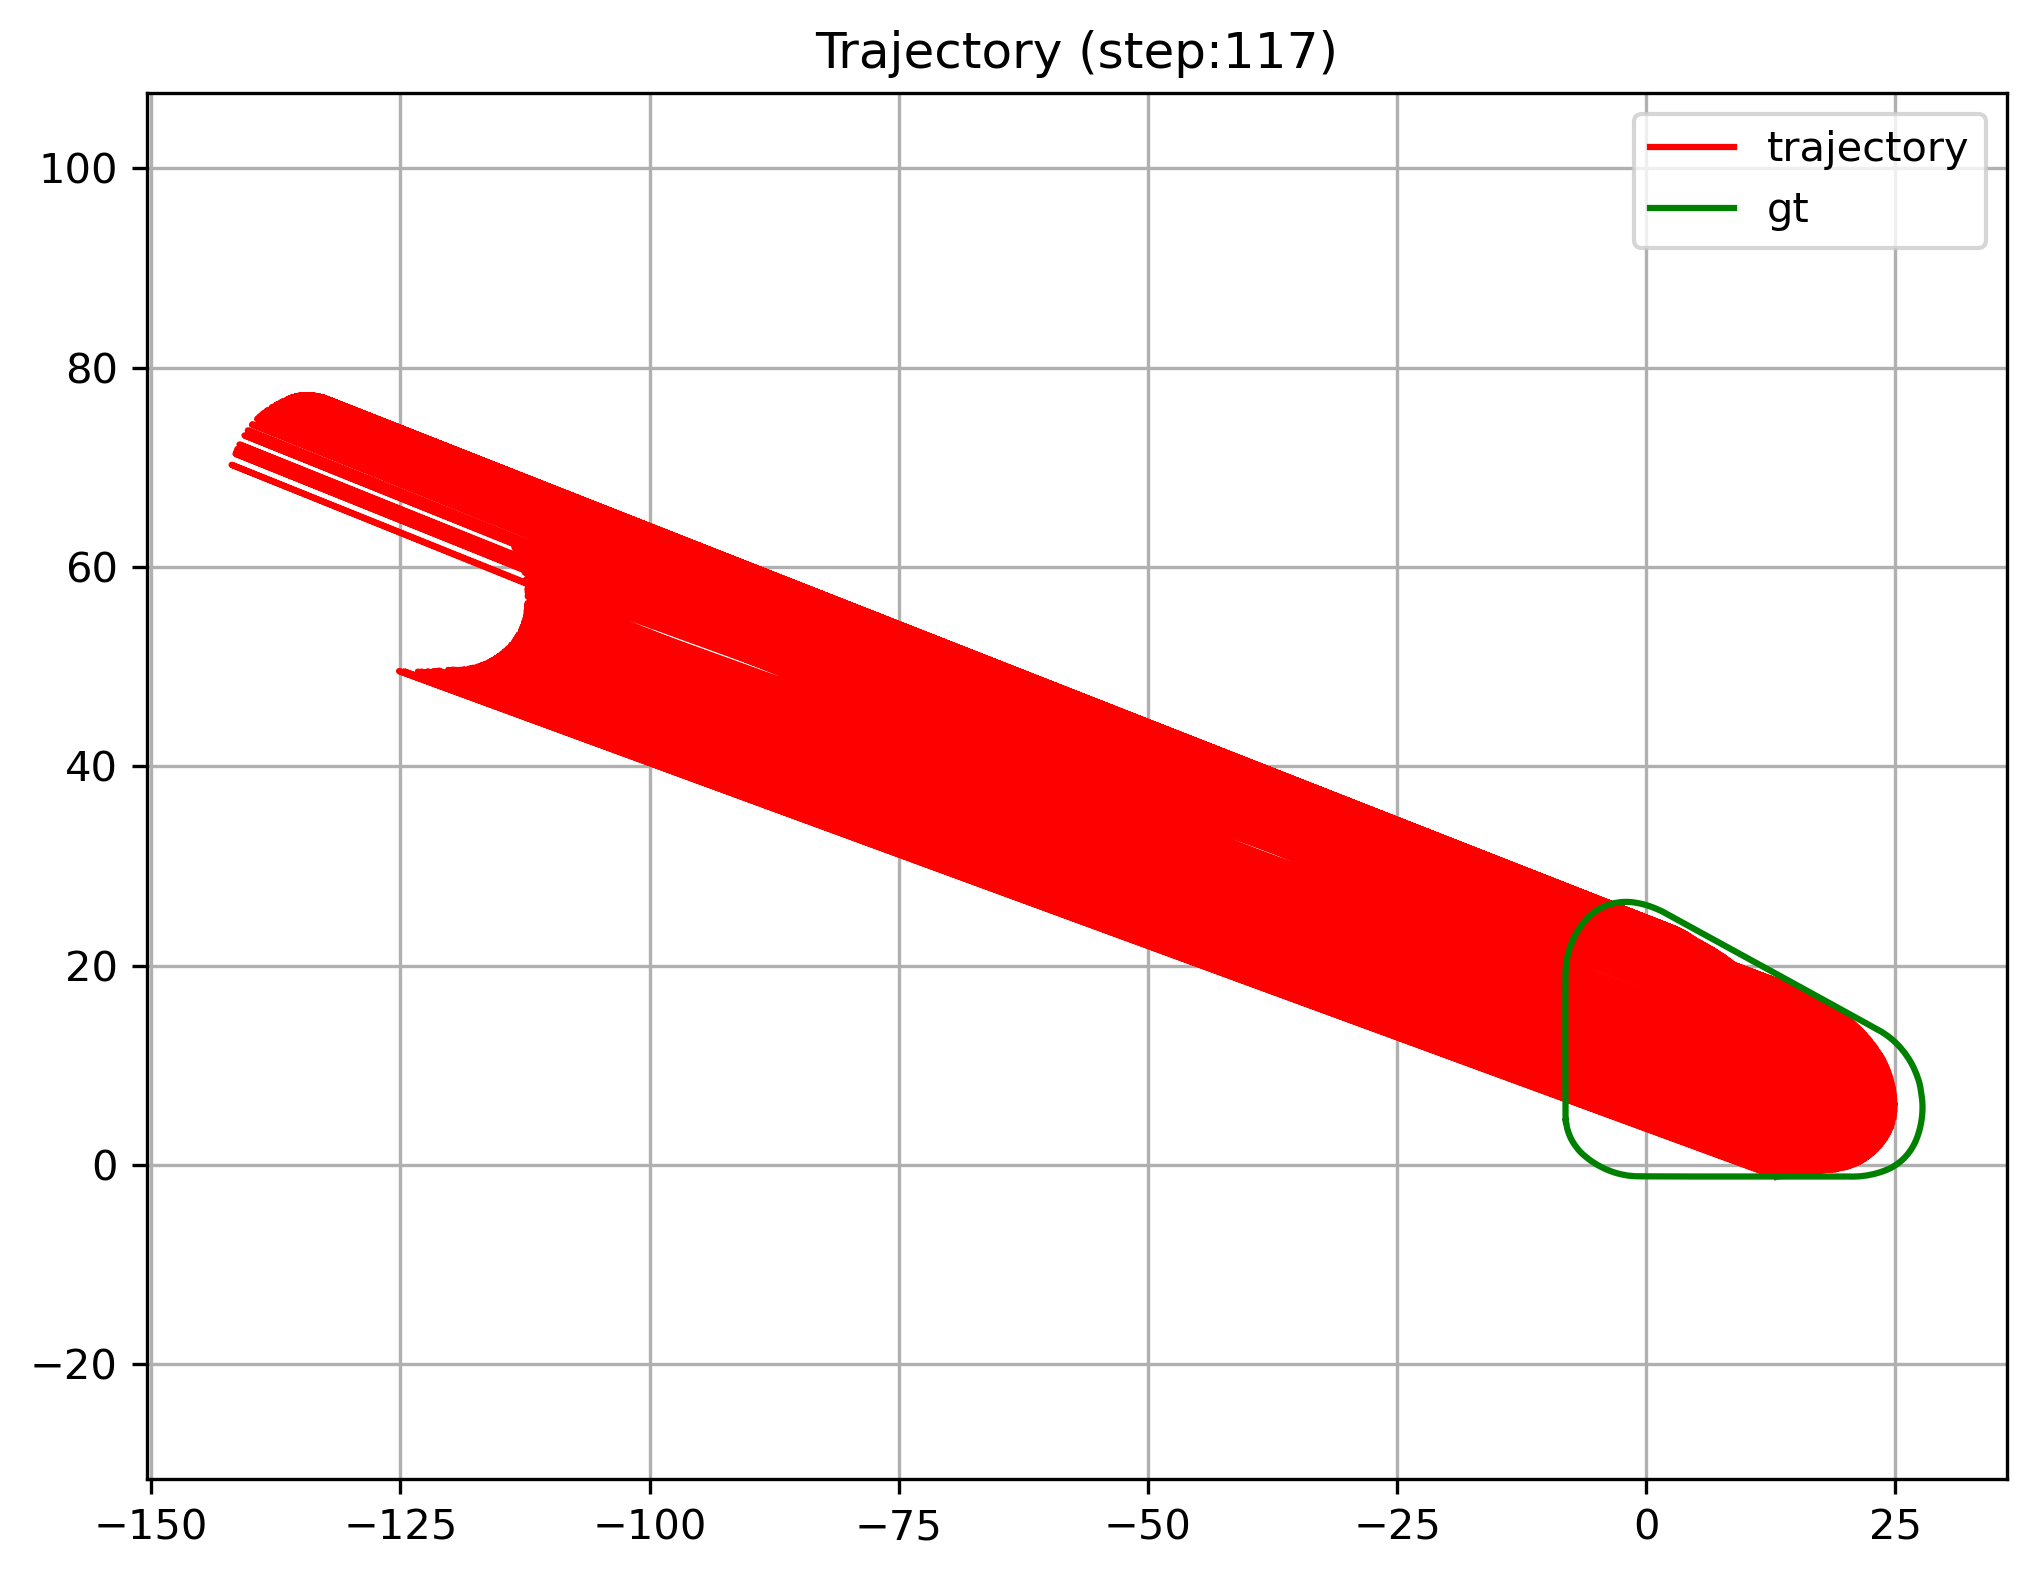

The data file committed next to this chart (first rows):
X, Y, Vx, VY, Xref, Yref
12.96, -1.159, -873.5, -4.269, -8.07, 4.39
12.96, -1.157, 0.0000, 0.0447, -8.011, 4.041
12.97, -1.155, 0.1599, 0.0198, -7.944, 3.694
13, -1.153, 0.5515, 0.0262, -7.843, 3.355
-125.1, 49.55, 0.9525, -0.0000, -7.723, 3.022
13.11, -1.149, 1.201, 0.0039, -7.582, 2.698
13.2, -1.146, 1.501, -0.0028, -7.414, 2.387
13.31, -1.143, 1.851, 0.0020, -7.234, 2.082
13.45, -1.137, 2.063, 0.0143, -7.025, 1.797
-124.6, 49.52, 2.186, -0.0000, -6.808, 1.517
13.67, -1.128, 2.151, 0.0193, -6.565, 1.261
13.82, -1.119, 2.031, 0.0393, -6.311, 1.014
13.96, -1.108, 2.035, 0.0399, -6.039, 0.7884
14.08, -1.097, 2.033, 0.0402, -5.761, 0.5699
14.18, -1.087, 2.133, 0.0145, -5.475, 0.3617
14.33, -1.074, 1.982, 0.0062, -5.178, 0.1698
14.46, -1.062, 1.942, 0.0032, -4.878, -0.0169
14.58, -1.051, 2.003, 0.0114, -4.565, -0.1821
14.68, -1.041, 2.047, 0.0033, -4.25, -0.3438
14.8, -1.029, 1.893, 0.0387, -3.926, -0.4844
-123.3, 49.49, 1.978, -0.0000, -3.598, -0.6182
15.07, -0.9961, 1.913, 0.0221, -3.264, -0.7340
15.17, -0.9840, 1.972, 0.0114, -2.925, -0.8367
-122.9, 49.5, 1.995, -0.0000, -2.583, -0.9269
15.42, -0.9527, 1.986, -0.0032, -2.237, -0.9969
15.56, -0.9364, 1.935, 0.0008, -1.889, -1.06
15.66, -0.9243, 1.92, 0.0115, -1.537, -1.097
15.77, -0.9090, 1.97, 0.0135, -1.185, -1.129
-122.3, 49.51, 1.881, 0.0000, -0.8311, -1.14
16.04, -0.8712, 1.897, 0.0165, -0.4774, -1.142
16.14, -0.8541, 1.755, 0.0348, -0.1236, -1.144
16.25, -0.8359, 1.945, 0.0183, 0.2301, -1.146
16.38, -0.8137, 1.838, 0.0175, 0.5839, -1.148
-121.7, 49.55, 1.752, 0.0000, 0.9376, -1.149
16.58, -0.7789, 1.94, 0.0065, 1.291, -1.151
16.67, -0.7624, 1.936, 0.0021, 1.645, -1.152
16.81, -0.7398, 1.919, -0.0042, 1.999, -1.153
-121.2, 49.58, 1.908, 0.0000, 2.353, -1.155
-121.1, 49.59, 1.689, -0.0000, 2.706, -1.156
17.13, -0.6805, 1.879, 0.0122, 3.06, -1.157
17.26, -0.6562, 1.713, 0.0209, 3.414, -1.157
17.38, -0.6320, 1.772, 0.0110, 3.768, -1.158
17.49, -0.6107, 1.955, -0.0088, 4.121, -1.159
17.59, -0.5899, 1.781, -0.0021, 4.475, -1.16
17.7, -0.5696, 1.938, -0.0150, 4.829, -1.16
17.84, -0.5459, 2.022, -0.0389, 5.183, -1.161
-120.2, 49.67, 1.889, 0.0000, 5.536, -1.161
18.09, -0.5109, 1.967, -0.0578, 5.89, -1.162
18.25, -0.4964, 1.996, -0.0995, 6.244, -1.162
-119.8, 49.69, 1.945, 0.0000, 6.598, -1.162
-119.7, 49.69, 1.835, 0.0000, 6.951, -1.162
18.59, -0.4782, 1.993, -0.0568, 7.305, -1.162
-119.4, 49.68, 1.777, 0.0000, 7.659, -1.162
18.81, -0.4716, 1.595, 0.0051, 8.012, -1.162
18.91, -0.4642, 1.322, 0.0640, 8.366, -1.162
18.99, -0.4517, 1.046, 0.1213, 8.72, -1.162
19.04, -0.4390, 0.6690, 0.1306, 9.074, -1.162
19.06, -0.4293, 0.3829, 0.1361, 9.428, -1.162
19.09, -0.4172, 0.5337, 0.1034, 9.781, -1.161
-119, 49.68, 0.9754, -0.0000, 10.13, -1.161
... 1,283 more rows
